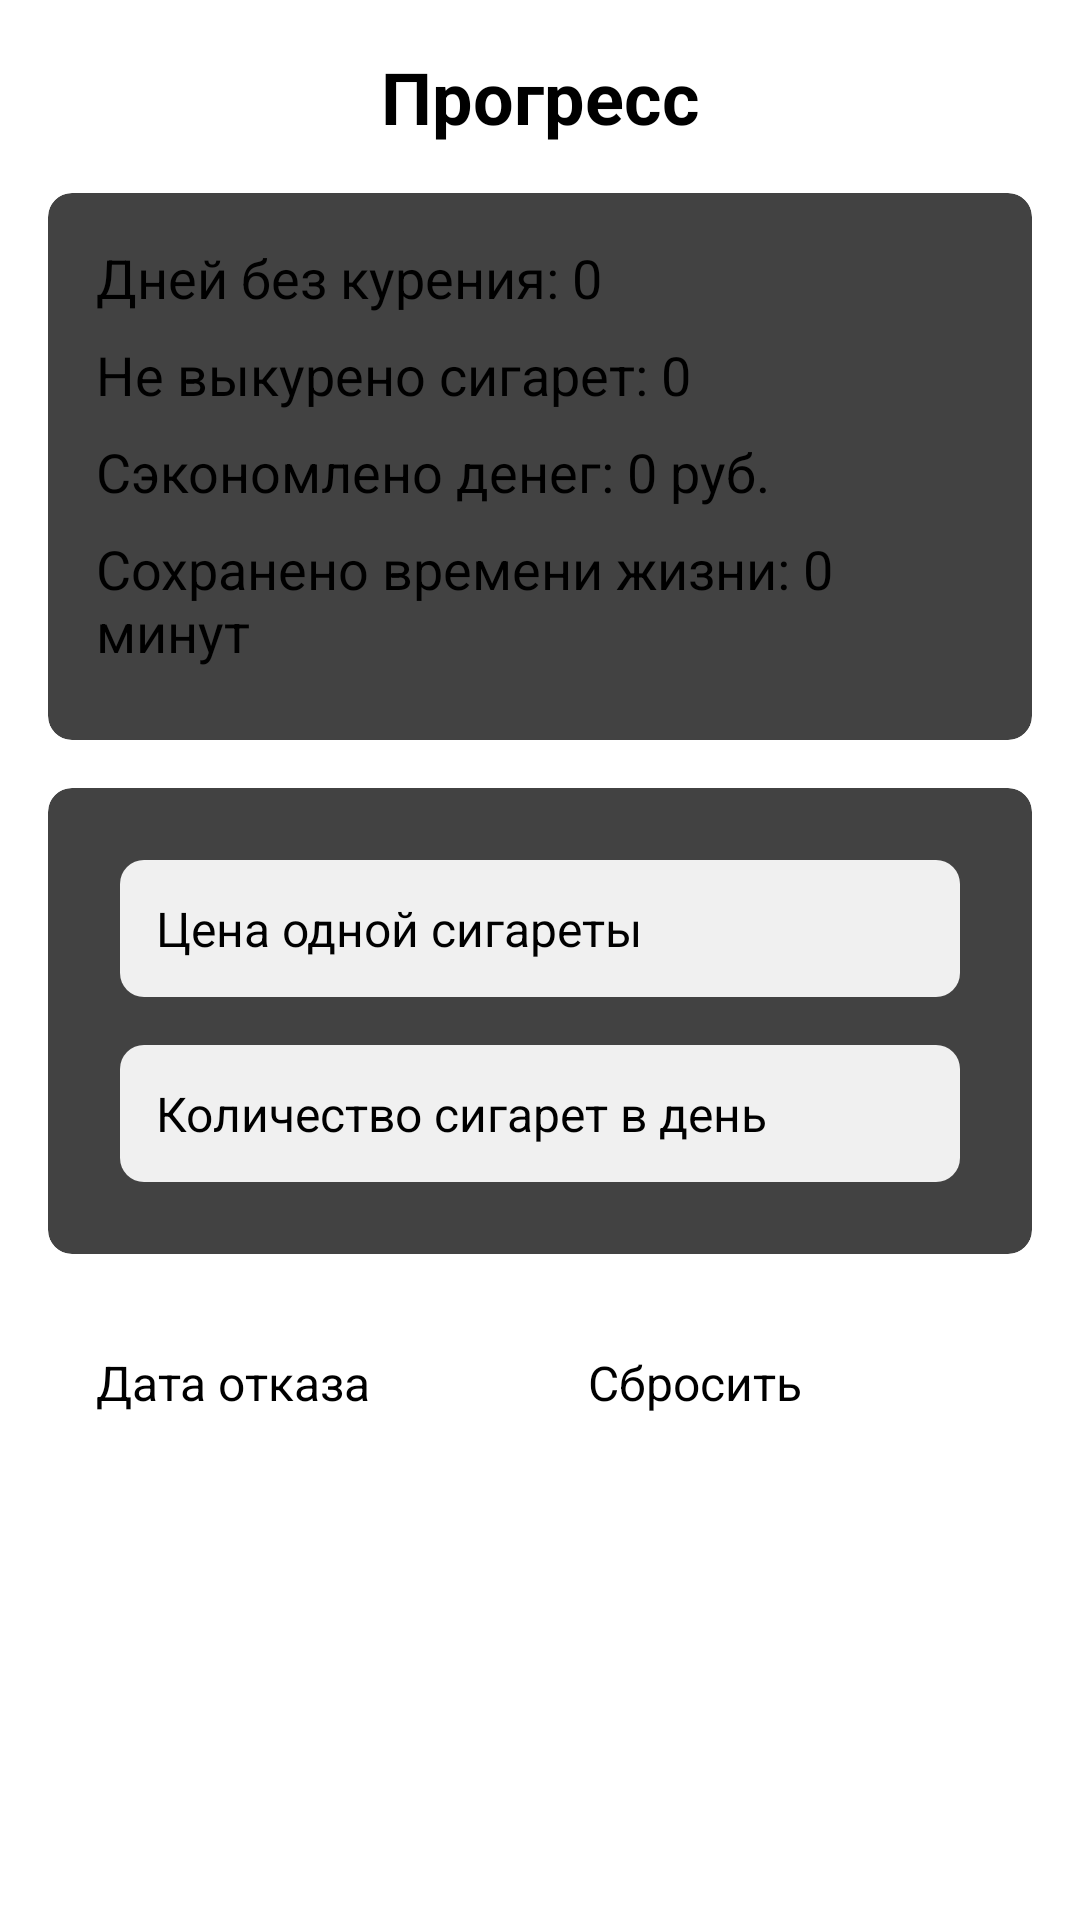

Write the Android layout XML for this screen, with the resource values it uses.
<!-- AndroidManifest.xml: application theme Theme.StopSmoking -->
<!-- res/layout/fragment_progress.xml -->
<?xml version="1.0" encoding="utf-8"?>
<androidx.constraintlayout.widget.ConstraintLayout xmlns:android="http://schemas.android.com/apk/res/android"
    xmlns:app="http://schemas.android.com/apk/res-auto"
    android:layout_width="match_parent"
    android:layout_height="match_parent"
    android:padding="16dp">

    <ScrollView
        android:layout_width="match_parent"
        android:layout_height="match_parent"
        android:fillViewport="true">

        <LinearLayout
            android:layout_width="match_parent"
            android:layout_height="wrap_content"
            android:orientation="vertical"
            android:spacing="16dp">

            
            <TextView
                android:layout_width="match_parent"
                android:layout_height="wrap_content"
                android:gravity="center"
                android:paddingBottom="16dp"
                android:text="Прогресс"
                android:textSize="24sp"
                android:textStyle="bold" />

            
            <androidx.cardview.widget.CardView
                android:layout_width="match_parent"
                android:layout_height="wrap_content"
                app:cardElevation="6dp"
                app:cardCornerRadius="8dp"
                android:layout_marginBottom="16dp">
                <LinearLayout
                    android:layout_width="match_parent"
                    android:layout_height="wrap_content"
                    android:orientation="vertical"
                    android:padding="16dp">

                    <TextView
                        android:id="@+id/tv_days_without_smoking"
                        android:layout_width="match_parent"
                        android:layout_height="wrap_content"
                        android:text="Дней без курения: 0"
                        android:textSize="18sp"
                        android:paddingBottom="8dp"

                        />

                    <TextView
                        android:id="@+id/tv_cigarettes_avoided"
                        android:layout_width="match_parent"
                        android:layout_height="wrap_content"
                        android:text="Не выкурено сигарет: 0"
                        android:textSize="18sp"
                        android:paddingBottom="8dp" />

                    <TextView
                        android:id="@+id/tv_money_saved"
                        android:layout_width="match_parent"
                        android:layout_height="wrap_content"
                        android:text="Сэкономлено денег: 0 руб."
                        android:textSize="18sp"
                        android:paddingBottom="8dp" />

                    <TextView
                        android:id="@+id/tv_life_saved"
                        android:layout_width="match_parent"
                        android:layout_height="wrap_content"
                        android:text="Сохранено времени жизни: 0 минут"
                        android:textSize="18sp"
                        android:paddingBottom="8dp" />
                </LinearLayout>
            </androidx.cardview.widget.CardView>

            
            <androidx.cardview.widget.CardView
                android:layout_width="match_parent"
                android:layout_height="wrap_content"
                app:cardElevation="6dp"
                app:cardCornerRadius="8dp"
                android:layout_marginBottom="16dp">
                <LinearLayout
                    android:layout_width="match_parent"
                    android:layout_height="wrap_content"
                    android:orientation="vertical"
                    android:padding="16dp">

                    <EditText
                        android:id="@+id/et_price_per_cigarette"
                        android:layout_width="match_parent"
                        android:layout_height="wrap_content"
                        android:hint="Цена одной сигареты"
                        android:inputType="numberDecimal"
                        android:textSize="16sp"
                        android:layout_margin="8dp"
                        android:background="@drawable/edittext_style"
                        />

                    <EditText
                        android:id="@+id/et_cigarettes_per_day"
                        android:layout_width="match_parent"
                        android:layout_height="wrap_content"
                        android:hint="Количество сигарет в день"
                        android:inputType="number"
                        android:textSize="16sp"
                        android:layout_margin="8dp"

                        android:background="@drawable/edittext_style"
                        />

                </LinearLayout>
            </androidx.cardview.widget.CardView>

            
            <LinearLayout
                android:layout_width="match_parent"
                android:layout_height="wrap_content"
                android:orientation="horizontal"
                android:gravity="center">

                <Button
                    android:id="@+id/btn_set_quit_date"
                    android:layout_width="0dp"
                    android:layout_height="wrap_content"
                    android:layout_weight="1"
                    android:text="Дата отказа"
                    android:textSize="16sp"
                    android:layout_margin="4dp"
                    android:padding="12dp" />

                <Button
                    android:id="@+id/btn_reset_quit_date"
                    android:layout_width="0dp"
                    android:layout_height="wrap_content"
                    android:layout_weight="1"
                    android:text="Сбросить"
                    android:textSize="16sp"
                    android:padding="12dp" />

            </LinearLayout>

        </LinearLayout>
    </ScrollView>

</androidx.constraintlayout.widget.ConstraintLayout>
<!-- resources referenced by this layout -->
<resources>
  <!-- drawable edittext_style (drawable) -->
  <shape xmlns:android="http://schemas.android.com/apk/res/android">
      <solid android:color="#F0F0F0"/>
      <corners android:radius="8dp"/>
      <padding android:left="12dp" android:right="12dp" android:top="12dp" android:bottom="12dp"/>
  </shape>
  <style name="Theme.StopSmoking" parent="Theme.MaterialComponents.DayNight.DarkActionBar">
          
          <item name="colorPrimary">@color/firebrick</item>
          <item name="colorPrimaryVariant">@color/darkred</item>
          <item name="colorOnPrimary">@color/black</item>
          
          <item name="colorSecondary">@color/teal_200</item>
          <item name="colorSecondaryVariant">@color/teal_200</item>
          <item name="colorOnSecondary">@color/black</item>
          
          <item name="android:statusBarColor">?attr/colorPrimaryVariant</item>
          
      </style>
  <color name="firebrick">#B22222</color>
  <color name="darkred">#8B0000</color>
  <color name="black">#FF000000</color>
  <color name="teal_200">#FF03DAC5</color>
</resources>
